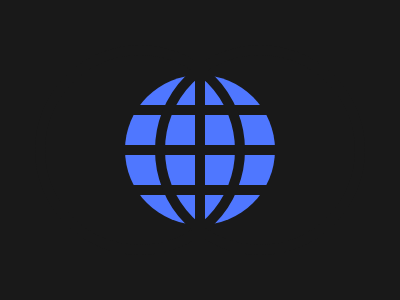

Give the HTML and CSS whose rendering is this image.

<div class="line1"></div>
<div class="line2"></div>
<div class="line3"></div>
<div class="center"></div>
<div class="r"></div>
<div class="l"></div>
<div class="m"></div>
<style>
  body {
    margin: 0;
    background: #191919;
  }
  div {
    position: absolute;
  }
  .center {
    z-index: -100;
    background: #4f77ff;
    transform: translate(-50%, -50%);
    top: 50%;
    left: 50%;
    width: 150px;
    height: 150px;
    border-radius: 100%;
  }

  .m {
    transform: translatex(-50%);
    left: 50%;
    width: 10px;
    height: 300px;
    background: #191919;
  }
  .r {
    transform: translateY(-50%);
    top: 50%;
    left: 35px;
    height: 190px;
    width: 190px;
    border-radius: 100%;
    border: 10px solid #191919;
  }
  .l {
    transform: translateY(-50%);
    top: 50%;
    right: 35px;
    height: 190px;
    width: 190px;
    border-radius: 100%;
    border: 10px solid #191919;
  }
  .line1 {
    background: #191919;
    width: 300px;
    height: 10px;
    top: 145px;
  }
  .line2 {
    background: #191919;
    width: 300px;
    height: 10px;
    top: 105px;
  }
  .line3 {
    background: #191919;
    width: 300px;
    height: 10px;
    top: 185px;
  }
</style>
